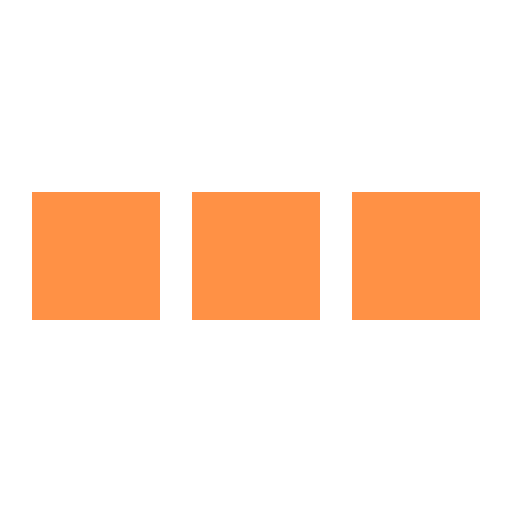
t = 0.00 s
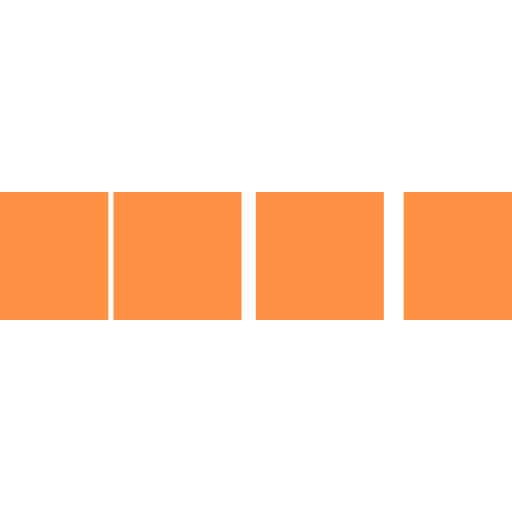
t = 0.10 s
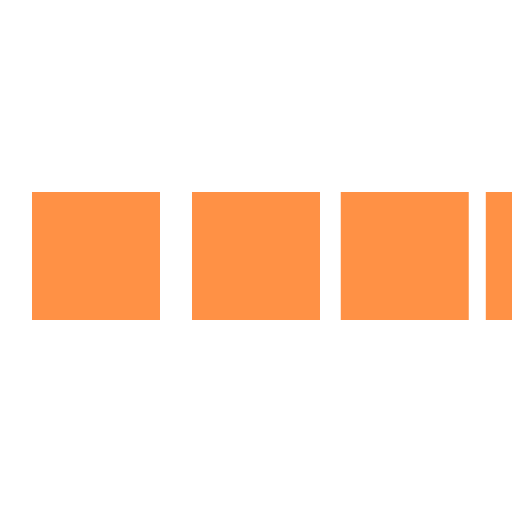
t = 0.30 s
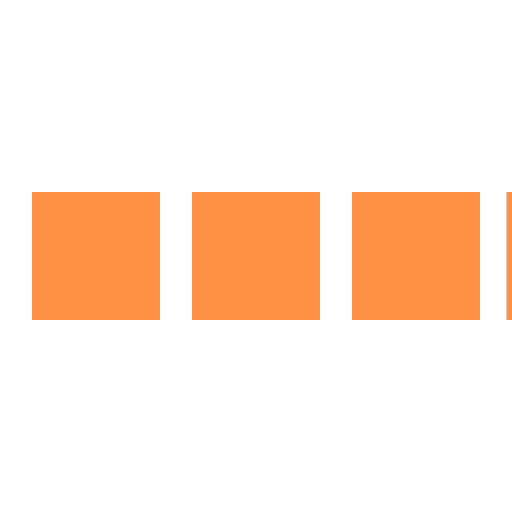
t = 0.40 s
t = 0.50 s: frame unchanged from t = 0.00 s, image omitted
t = 0.70 s: frame unchanged from t = 0.00 s, image omitted

The animated SVG that drew these frames (rendered in a browser with its animation timeline set to each time). Animation: 4 SMIL elements (animateTransform=4); one cycle of 0.80 s, repeats indefinitely.

<svg xmlns="http://www.w3.org/2000/svg" viewBox="0 0 32 32" width="32" height="32" fill="#ff9145">
  <path transform="translate(-8 0)" d="M0 12 V20 H8 V12z"> 
    <animateTransform attributeName="transform" type="translate" values="-8 0; 2 0; 2 0;" dur="0.8s" repeatCount="indefinite" begin="0" keytimes="0;.25;1" keySplines="0.2 0.2 0.4 0.8;0.2 0.6 0.4 0.8" calcMode="spline"  />
  </path>
  <path transform="translate(2 0)" d="M0 12 V20 H8 V12z"> 
    <animateTransform attributeName="transform" type="translate" values="2 0; 12 0; 12 0;" dur="0.8s" repeatCount="indefinite" begin="0" keytimes="0;.35;1" keySplines="0.2 0.2 0.4 0.8;0.2 0.6 0.4 0.8" calcMode="spline"  />
  </path>
  <path transform="translate(12 0)" d="M0 12 V20 H8 V12z"> 
    <animateTransform attributeName="transform" type="translate" values="12 0; 22 0; 22 0;" dur="0.8s" repeatCount="indefinite" begin="0" keytimes="0;.45;1" keySplines="0.2 0.2 0.4 0.8;0.2 0.6 0.4 0.8" calcMode="spline"  />
  </path>
  <path transform="translate(24 0)" d="M0 12 V20 H8 V12z"> 
    <animateTransform attributeName="transform" type="translate" values="22 0; 32 0; 32 0;" dur="0.8s" repeatCount="indefinite" begin="0" keytimes="0;.55;1" keySplines="0.2 0.2 0.4 0.8;0.2 0.6 0.4 0.8" calcMode="spline"  />
  </path>
</svg>
